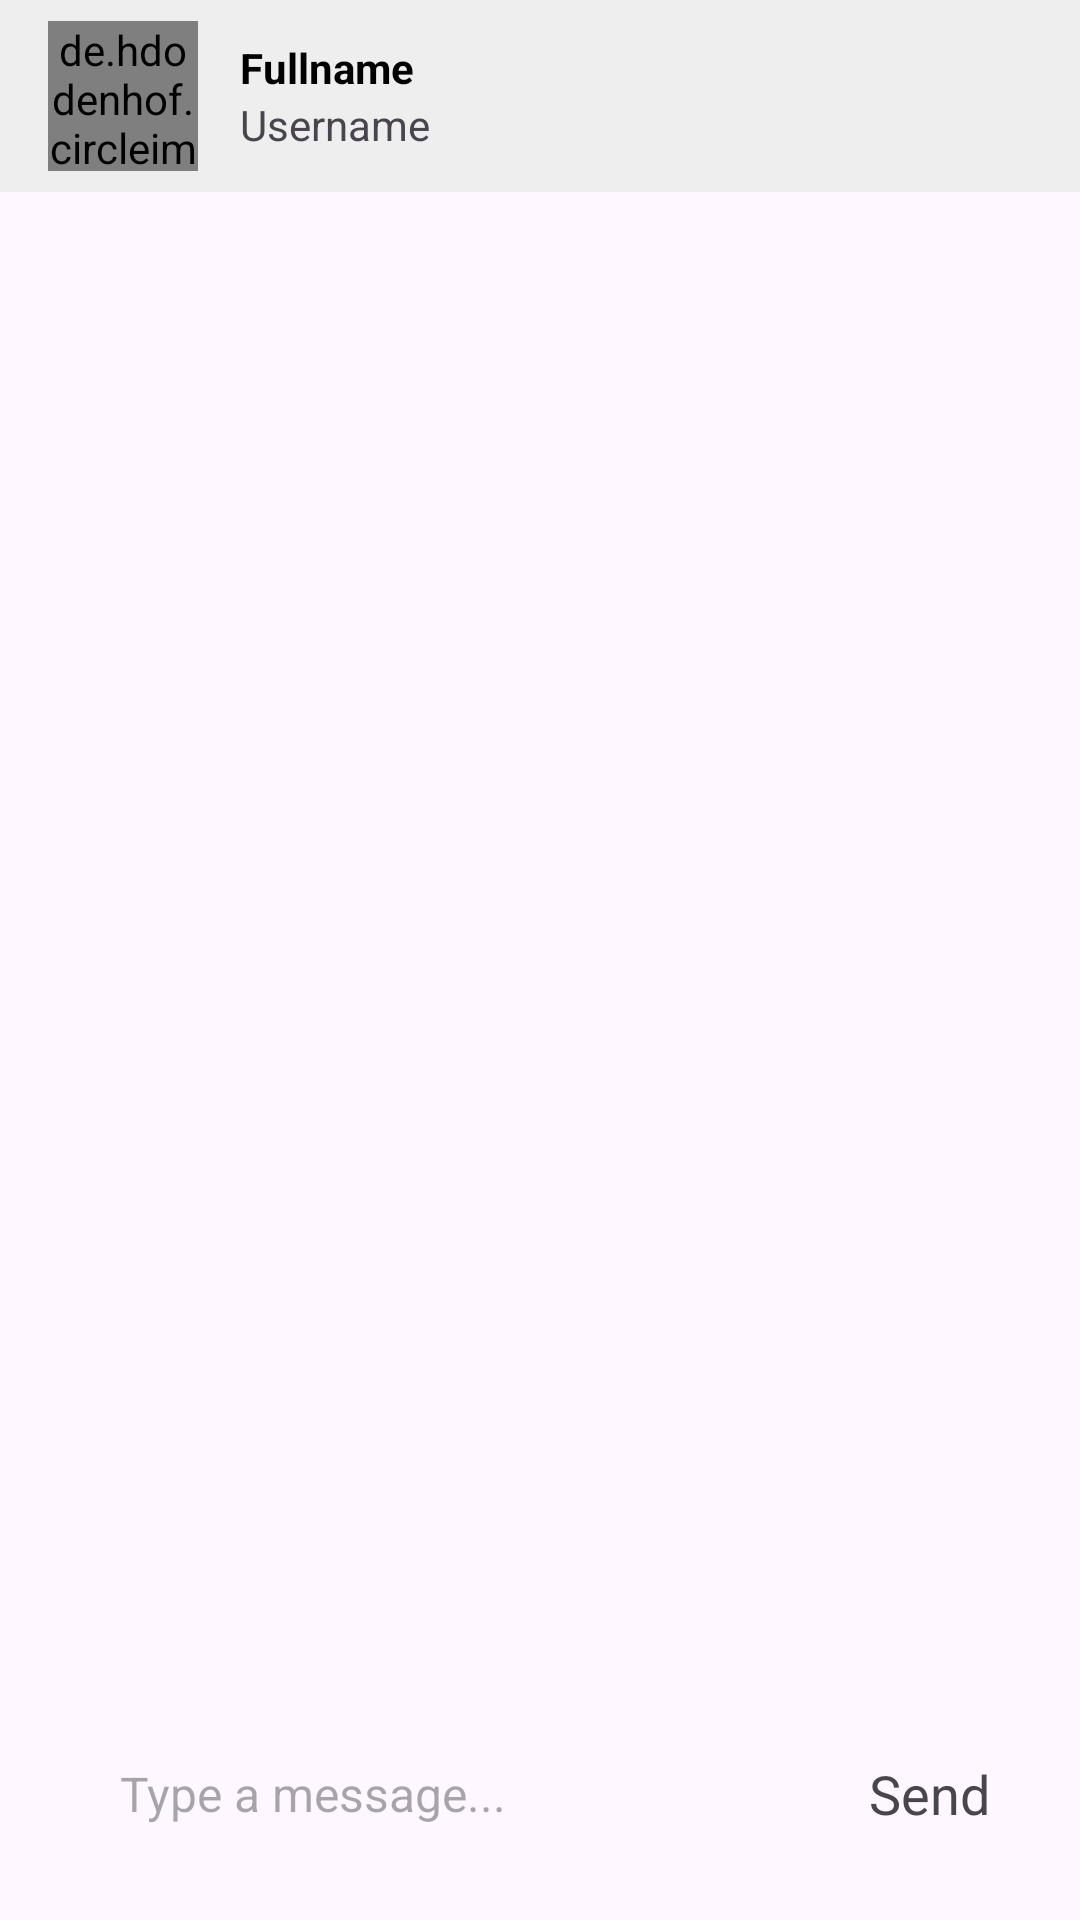

The Android layout XML behind this screen, and the referenced resources:
<!-- AndroidManifest.xml: application theme Theme.Alohcmute_v2 -->
<!-- res/layout/activity_messenger.xml -->
<?xml version="1.0" encoding="utf-8"?>
<RelativeLayout xmlns:android="http://schemas.android.com/apk/res/android"
    xmlns:app="http://schemas.android.com/apk/res-auto"
    xmlns:tools="http://schemas.android.com/tools"
    android:id="@+id/main"
    android:layout_width="match_parent"
    android:layout_height="match_parent"
    tools:context=".Messenger.MessengerActivity">

    <com.google.android.material.appbar.AppBarLayout
        android:layout_width="match_parent"
        android:layout_height="wrap_content"
        android:background="#EFEEEE"
        android:id="@+id/MessageActivity_bar_layout">

        <androidx.appcompat.widget.Toolbar
            android:layout_width="match_parent"
            android:layout_height="wrap_content"
            android:id="@+id/MessageActivity_toolbar">

            <de.hdodenhof.circleimageview.CircleImageView
                android:id="@+id/MessageActivity_user_img"
                android:layout_width="50dp"
                android:layout_height="50dp" />

            <LinearLayout
                android:layout_width="wrap_content"
                android:layout_height="wrap_content"
                android:orientation="vertical"
                android:layout_toEndOf="@+id/MessageActivity_user_img"
                android:layout_centerVertical="true"
                android:layout_marginStart="30dp">

                <TextView
                    android:layout_width="wrap_content"
                    android:layout_height="wrap_content"
                    android:id="@+id/MessageActivity_fullname"
                    android:text="Fullname"
                    android:maxLines="1"
                    android:textStyle="bold"
                    android:textColor="@color/black"/>
                <TextView
                    android:layout_width="wrap_content"
                    android:layout_height="wrap_content"
                    android:id="@+id/MessageActivity_userName"
                    android:text="Username"
                    android:maxLines="1"/>


            </LinearLayout>


        </androidx.appcompat.widget.Toolbar>

    </com.google.android.material.appbar.AppBarLayout>

    <androidx.recyclerview.widget.RecyclerView
        android:layout_width="match_parent"
        android:layout_height="match_parent"
        android:id="@+id/MessageActivity_recyclerView"
        android:layout_above="@+id/MessageActivity_bottom"
        android:layout_below="@+id/MessageActivity_bar_layout"/>

    <RelativeLayout
        android:layout_width="match_parent"
        android:layout_margin="10dp"
        android:padding="10dp"
        android:id="@+id/MessageActivity_bottom"
        android:background="@drawable/btn_shape_2"
        android:layout_alignParentBottom="true"
        android:layout_height="wrap_content">

        <EditText
            android:layout_width="match_parent"
            android:layout_height="wrap_content"
            android:id="@+id/MessageActivity_text_send"
            android:textSize="16sp"
            android:padding="10dp"
            android:textColor="@color/black"
            android:layout_marginStart="10dp"
            android:layout_marginEnd="20dp"
            android:background="@null"
            android:hint="Type a message..."
            android:layout_toStartOf="@id/MessageActivity_btn_send"
            android:layout_centerVertical="true"
            android:inputType="textMultiLine"/>

        <TextView
            android:layout_width="wrap_content"
            android:layout_height="wrap_content"
            android:padding="10dp"
            android:text="Send"
            android:textSize="18sp"
            android:layout_centerVertical="true"
            android:id="@+id/MessageActivity_btn_send"
            android:layout_alignParentEnd="true" />

    </RelativeLayout>

</RelativeLayout>
<!-- resources referenced by this layout -->
<resources>
  <color name="black">#FF000000</color>
  <style name="Theme.Alohcmute_v2" parent="Base.Theme.Alohcmute_v2" />
  <style name="Base.Theme.Alohcmute_v2" parent="Theme.Material3.DayNight.NoActionBar">
          
          
      </style>
</resources>
